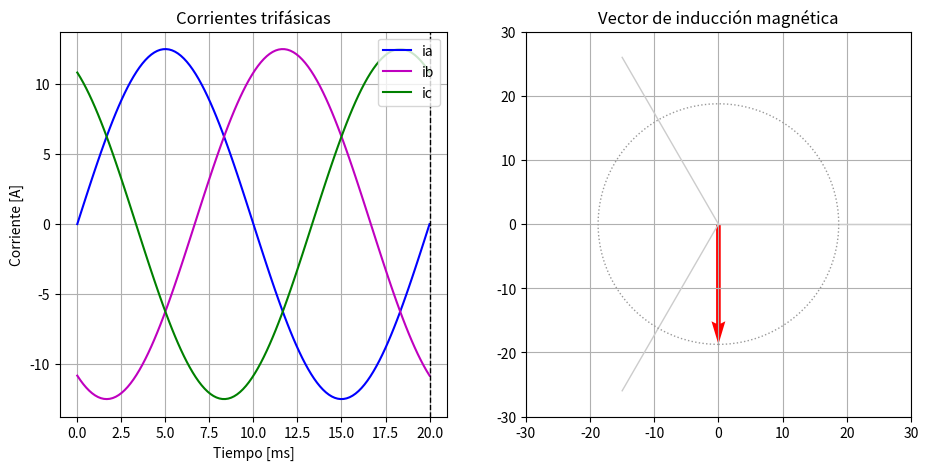

The script that saved this image:
"""
Campo magnético giratorio en un sistema trifásico (versión Python).

Traducción a Python del script MATLAB original (../matlab/campo_magnetico_giratorio.m)
para poder ejecutarlo sin licencia de MATLAB y generar la animación del README.

Uso:
    pip install numpy matplotlib pillow
    python campo_magnetico_giratorio.py            # genera CampoMagneticoGiratorio.gif
    python campo_magnetico_giratorio.py --f 60     # otra frecuencia
    python campo_magnetico_giratorio.py --inversa  # secuencia de fases inversa
"""
import argparse

import numpy as np
import matplotlib

matplotlib.use("Agg")
import matplotlib.pyplot as plt
from matplotlib.animation import FuncAnimation, PillowWriter


def main() -> None:
    p = argparse.ArgumentParser(description=__doc__, formatter_class=argparse.RawDescriptionHelpFormatter)
    p.add_argument("--imax", type=float, default=12.5, help="Amplitud de las corrientes [A]")
    p.add_argument("--f", type=float, default=50.0, help="Frecuencia [Hz]")
    p.add_argument("--muestras", type=int, default=120, help="Fotogramas por periodo")
    p.add_argument("--inversa", action="store_true", help="Invierte la secuencia de fases")
    p.add_argument("--salida", default="CampoMagneticoGiratorio.gif")
    a = p.parse_args()

    w = 2 * np.pi * a.f
    t = np.linspace(0, 1 / a.f, a.muestras)
    s = -1 if a.inversa else 1

    # Corrientes del sistema trifásico equilibrado
    ia = a.imax * np.sin(w * t)
    ib = a.imax * np.sin(w * t - s * 2 * np.pi / 3)
    ic = a.imax * np.sin(w * t - s * 4 * np.pi / 3)

    # Ejes de las tres bobinas, desfasados 120º en el espacio
    ang = np.array([0, 2 * np.pi / 3, 4 * np.pi / 3])
    bx = ia * np.cos(ang[0]) + ib * np.cos(ang[1]) + ic * np.cos(ang[2])
    by = ia * np.sin(ang[0]) + ib * np.sin(ang[1]) + ic * np.sin(ang[2])

    fig, (ax1, ax2) = plt.subplots(1, 2, figsize=(11, 5), facecolor="white")
    ax1.plot(t * 1e3, ia, "b", t * 1e3, ib, "m", t * 1e3, ic, "g", lw=1.5)
    ax1.set(xlabel="Tiempo [ms]", ylabel="Corriente [A]", title="Corrientes trifásicas")
    ax1.legend(["ia", "ib", "ic"], loc="upper right")
    ax1.grid(True)
    cursor = ax1.axvline(0, color="k", lw=1, ls="--")

    lim = 1.6 * 1.5 * a.imax
    ax2.set(xlim=(-lim, lim), ylim=(-lim, lim), aspect="equal", title="Vector de inducción magnética")
    ax2.grid(True)
    for th in ang:  # ejes de las bobinas
        ax2.plot([0, lim * np.cos(th)], [0, lim * np.sin(th)], color="0.8", lw=1)
    ax2.plot(bx, by, color="0.6", ls=":", lw=1)  # trayectoria (circunferencia de radio 1.5·Imax)
    flecha = ax2.quiver(0, 0, bx[0], by[0], angles="xy", scale_units="xy", scale=1, color="r", width=0.012)

    def actualizar(k):
        flecha.set_UVC(bx[k], by[k])
        cursor.set_xdata([t[k] * 1e3] * 2)
        return flecha, cursor

    anim = FuncAnimation(fig, actualizar, frames=len(t), blit=False)
    anim.save(a.salida, writer=PillowWriter(fps=30))
    print(f"Guardado {a.salida}  |  módulo |B| = {np.hypot(bx, by).mean():.2f} (teórico 1.5·Imax = {1.5 * a.imax:.2f})")


if __name__ == "__main__":
    main()
